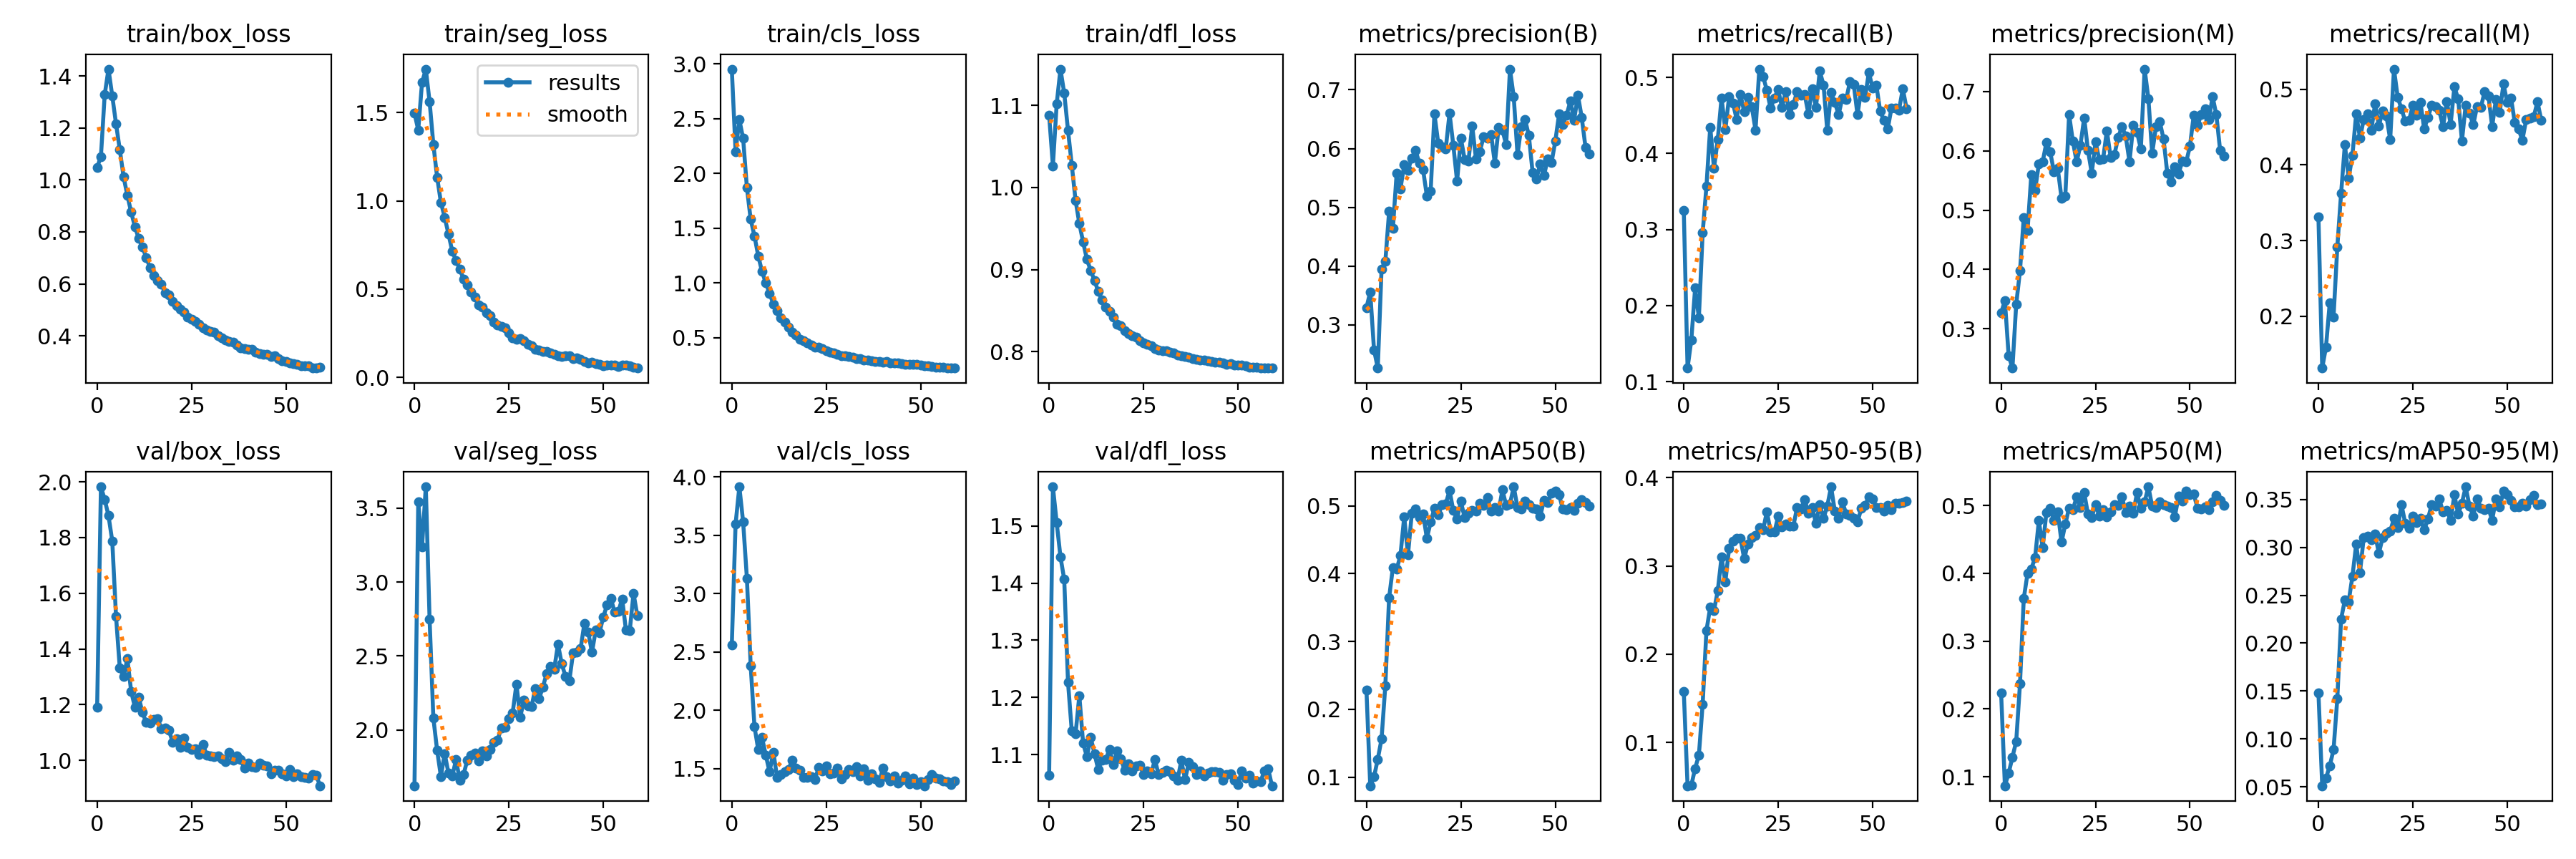

Data behind this chart, as committed beside it:
epoch, train/box_loss, train/seg_loss, train/cls_loss, train/dfl_loss, metrics/precision(B), metrics/recall(B), metrics/mAP50(B), metrics/mAP50-95(B), metrics/precision(M), metrics/recall(M), metrics/mAP50(M), metrics/mAP50-95(M), val/box_loss, val/seg_loss, val/cls_loss, val/dfl_loss, lr/pg0, lr/pg1, lr/pg2
0, 1.048, 1.496, 2.954, 1.087, 0.3294, 0.3252, 0.2281, 0.1578, 0.3266, 0.3315, 0.2241, 0.1483, 1.191, 1.624, 2.558, 1.063, 0.07685, 0.00992, 0.00992
1, 1.09, 1.401, 2.2, 1.026, 0.3561, 0.118, 0.08738, 0.05101, 0.3473, 0.1316, 0.0869, 0.05109, 1.982, 3.542, 3.596, 1.569, 0.05342, 0.01982, 0.01982
2, 1.328, 1.67, 2.491, 1.102, 0.2577, 0.1549, 0.1005, 0.05161, 0.2548, 0.1594, 0.1054, 0.05887, 1.936, 3.237, 3.914, 1.506, 0.02989, 0.02962, 0.02962
3, 1.426, 1.746, 2.32, 1.144, 0.2265, 0.2231, 0.1265, 0.07055, 0.2338, 0.2181, 0.1292, 0.072, 1.879, 3.643, 3.613, 1.446, 0.02955, 0.02955, 0.02955
4, 1.324, 1.563, 1.87, 1.115, 0.3952, 0.1842, 0.1565, 0.08574, 0.3412, 0.1991, 0.1523, 0.08861, 1.788, 2.749, 3.129, 1.406, 0.02955, 0.02955, 0.02955
5, 1.216, 1.32, 1.581, 1.069, 0.4079, 0.2958, 0.235, 0.1435, 0.3976, 0.2915, 0.237, 0.1422, 1.517, 2.081, 2.381, 1.226, 0.02941, 0.02941, 0.02941
6, 1.116, 1.134, 1.429, 1.027, 0.4929, 0.3568, 0.3646, 0.2267, 0.4877, 0.3621, 0.3628, 0.225, 1.331, 1.863, 1.86, 1.141, 0.02926, 0.02926, 0.02926
7, 1.012, 0.9905, 1.247, 0.9841, 0.4638, 0.4347, 0.409, 0.2531, 0.4653, 0.4268, 0.3998, 0.2451, 1.301, 1.686, 1.661, 1.136, 0.02911, 0.02911, 0.02911
8, 0.9403, 0.9067, 1.105, 0.9561, 0.5584, 0.3807, 0.4064, 0.2495, 0.5604, 0.3822, 0.4065, 0.2432, 1.365, 1.842, 1.764, 1.203, 0.02896, 0.02896, 0.02896
9, 0.8764, 0.8116, 0.9985, 0.9336, 0.5313, 0.4184, 0.427, 0.2719, 0.5337, 0.4127, 0.4233, 0.2697, 1.248, 1.709, 1.614, 1.12, 0.02881, 0.02881, 0.02881
10, 0.8199, 0.7153, 0.9059, 0.9125, 0.5727, 0.4731, 0.4839, 0.3101, 0.5782, 0.4677, 0.4777, 0.3033, 1.191, 1.688, 1.47, 1.096, 0.02866, 0.02866, 0.02866
11, 0.775, 0.6625, 0.8079, 0.8991, 0.5629, 0.431, 0.4279, 0.2815, 0.5814, 0.4352, 0.4377, 0.2737, 1.228, 1.799, 1.64, 1.13, 0.02851, 0.02851, 0.02851
12, 0.7411, 0.6109, 0.7462, 0.8869, 0.5842, 0.4746, 0.4886, 0.32, 0.6142, 0.4601, 0.4898, 0.3103, 1.172, 1.662, 1.424, 1.102, 0.02837, 0.02837, 0.02837
13, 0.7017, 0.5568, 0.6836, 0.8735, 0.5965, 0.4667, 0.4949, 0.3281, 0.5982, 0.4673, 0.4962, 0.312, 1.136, 1.7, 1.449, 1.074, 0.02822, 0.02822, 0.02822
14, 0.6614, 0.5246, 0.6396, 0.863, 0.5757, 0.4449, 0.4828, 0.3311, 0.5644, 0.4456, 0.4779, 0.3077, 1.134, 1.798, 1.475, 1.091, 0.02807, 0.02807, 0.02807
15, 0.632, 0.482, 0.5958, 0.8546, 0.5638, 0.4778, 0.4883, 0.3312, 0.5703, 0.4808, 0.4906, 0.314, 1.147, 1.832, 1.49, 1.092, 0.02792, 0.02792, 0.02792
16, 0.6131, 0.4528, 0.5476, 0.8489, 0.5191, 0.4546, 0.452, 0.3082, 0.5203, 0.4517, 0.4458, 0.2937, 1.151, 1.847, 1.573, 1.109, 0.02777, 0.02777, 0.02777
17, 0.5994, 0.4114, 0.5271, 0.8421, 0.5272, 0.4737, 0.476, 0.3248, 0.5232, 0.4708, 0.4725, 0.3101, 1.115, 1.794, 1.506, 1.083, 0.02762, 0.02762, 0.02762
18, 0.5644, 0.3966, 0.4849, 0.8335, 0.6591, 0.4613, 0.4968, 0.3319, 0.661, 0.4649, 0.4963, 0.3148, 1.117, 1.857, 1.484, 1.106, 0.02747, 0.02747, 0.02747
19, 0.556, 0.3657, 0.4737, 0.8315, 0.6094, 0.4307, 0.4865, 0.3344, 0.6163, 0.4334, 0.4941, 0.3166, 1.109, 1.826, 1.421, 1.093, 0.02733, 0.02733, 0.02733
20, 0.5314, 0.348, 0.4511, 0.8257, 0.6034, 0.5109, 0.5013, 0.3431, 0.5813, 0.5264, 0.5123, 0.3302, 1.066, 1.868, 1.424, 1.072, 0.02718, 0.02718, 0.02718
21, 0.5166, 0.3114, 0.4328, 0.8221, 0.5996, 0.5015, 0.5032, 0.3407, 0.6092, 0.4891, 0.497, 0.3203, 1.079, 1.918, 1.428, 1.084, 0.02703, 0.02703, 0.02703
22, 0.5014, 0.296, 0.4149, 0.8196, 0.6601, 0.4829, 0.5226, 0.3614, 0.6556, 0.4738, 0.5188, 0.3443, 1.046, 1.933, 1.404, 1.071, 0.02688, 0.02688, 0.02688
23, 0.492, 0.2872, 0.4163, 0.8175, 0.6058, 0.4593, 0.4932, 0.3386, 0.6011, 0.4575, 0.4871, 0.3249, 1.082, 2.012, 1.508, 1.08, 0.02673, 0.02673, 0.02673
24, 0.473, 0.2807, 0.4009, 0.8134, 0.5442, 0.4731, 0.4807, 0.3382, 0.5625, 0.4586, 0.4822, 0.3197, 1.046, 2.019, 1.48, 1.082, 0.02659, 0.02659, 0.02659
25, 0.4623, 0.2516, 0.3773, 0.8107, 0.618, 0.484, 0.5066, 0.3561, 0.6151, 0.4789, 0.5014, 0.3324, 1.04, 2.076, 1.519, 1.065, 0.02644, 0.02644, 0.02644
26, 0.4559, 0.224, 0.3695, 0.8091, 0.5815, 0.4604, 0.4825, 0.3443, 0.585, 0.4658, 0.4845, 0.3262, 1.042, 2.116, 1.456, 1.071, 0.02629, 0.02629, 0.02629
27, 0.4433, 0.215, 0.3585, 0.807, 0.5782, 0.4815, 0.4893, 0.3471, 0.5858, 0.4829, 0.4937, 0.3301, 1.022, 2.311, 1.458, 1.066, 0.02614, 0.02614, 0.02614
28, 0.4308, 0.2172, 0.3462, 0.804, 0.6388, 0.4509, 0.4936, 0.3451, 0.6339, 0.4476, 0.4834, 0.318, 1.058, 2.086, 1.506, 1.091, 0.02599, 0.02599, 0.02599
29, 0.4233, 0.2061, 0.3366, 0.8023, 0.5827, 0.4641, 0.4926, 0.3448, 0.5891, 0.4625, 0.4911, 0.3297, 1.019, 2.204, 1.411, 1.065, 0.02584, 0.02584, 0.02584
30, 0.4155, 0.1874, 0.3316, 0.8011, 0.5942, 0.4813, 0.5033, 0.3661, 0.5934, 0.4791, 0.5007, 0.3448, 1.016, 2.164, 1.447, 1.068, 0.02569, 0.02569, 0.02569
31, 0.4136, 0.1777, 0.3262, 0.8009, 0.6198, 0.4765, 0.5011, 0.3647, 0.6225, 0.4764, 0.5001, 0.3434, 1.013, 2.158, 1.491, 1.073, 0.02555, 0.02555, 0.02555
32, 0.3996, 0.1598, 0.32, 0.7998, 0.6177, 0.4776, 0.5128, 0.3754, 0.6411, 0.4717, 0.5129, 0.3502, 1.015, 2.281, 1.474, 1.07, 0.0254, 0.0254, 0.0254
33, 0.3932, 0.1542, 0.3104, 0.7986, 0.6244, 0.4525, 0.4924, 0.3598, 0.6244, 0.4506, 0.4894, 0.3372, 1.006, 2.212, 1.515, 1.062, 0.02525, 0.02525, 0.02525
34, 0.3829, 0.1482, 0.3072, 0.7956, 0.5749, 0.4855, 0.4971, 0.3659, 0.5817, 0.4837, 0.4992, 0.3384, 0.9969, 2.29, 1.435, 1.056, 0.0251, 0.0251, 0.0251
35, 0.3774, 0.1454, 0.2969, 0.7954, 0.6357, 0.4607, 0.4921, 0.3484, 0.6434, 0.4533, 0.4889, 0.3279, 1.028, 2.382, 1.495, 1.089, 0.02495, 0.02495, 0.02495
36, 0.3742, 0.1369, 0.2943, 0.7941, 0.6316, 0.5083, 0.5234, 0.3692, 0.6312, 0.5029, 0.5189, 0.3549, 1, 2.432, 1.399, 1.056, 0.0248, 0.0248, 0.0248
37, 0.3633, 0.1282, 0.2892, 0.7935, 0.6065, 0.4902, 0.5006, 0.3538, 0.6031, 0.4873, 0.4958, 0.3347, 1.016, 2.412, 1.452, 1.087, 0.02465, 0.02465, 0.02465
38, 0.3527, 0.12, 0.2844, 0.7916, 0.7352, 0.4301, 0.5029, 0.3679, 0.7378, 0.4315, 0.5051, 0.3464, 1.004, 2.579, 1.411, 1.079, 0.0245, 0.0245, 0.0245
39, 0.3496, 0.1192, 0.2793, 0.7906, 0.6879, 0.4802, 0.5281, 0.3896, 0.6883, 0.4791, 0.5274, 0.3632, 0.9717, 2.448, 1.379, 1.065, 0.02436, 0.02436, 0.02436
40, 0.3486, 0.1222, 0.2788, 0.7898, 0.5897, 0.4671, 0.4976, 0.3619, 0.5957, 0.4686, 0.4988, 0.3429, 0.9899, 2.361, 1.502, 1.071, 0.02421, 0.02421, 0.02421
41, 0.3466, 0.1207, 0.2804, 0.7897, 0.6377, 0.4511, 0.4958, 0.3542, 0.6403, 0.4528, 0.4973, 0.3327, 0.9772, 2.331, 1.432, 1.063, 0.02406, 0.02406, 0.02406
42, 0.3356, 0.1061, 0.2708, 0.7886, 0.6493, 0.4732, 0.507, 0.3723, 0.6493, 0.4773, 0.5049, 0.3507, 0.9761, 2.521, 1.395, 1.068, 0.02391, 0.02391, 0.02391
43, 0.3315, 0.1078, 0.2704, 0.7883, 0.6223, 0.4712, 0.5012, 0.3591, 0.6205, 0.4758, 0.5006, 0.3409, 0.9908, 2.524, 1.436, 1.071, 0.02376, 0.02376, 0.02376
44, 0.3291, 0.1004, 0.2702, 0.7871, 0.5594, 0.4942, 0.4965, 0.3569, 0.5627, 0.4963, 0.4993, 0.3391, 0.9829, 2.551, 1.371, 1.07, 0.02362, 0.02362, 0.02362
45, 0.3275, 0.08758, 0.265, 0.7871, 0.5481, 0.4909, 0.4954, 0.3536, 0.5474, 0.4915, 0.4973, 0.3408, 0.9808, 2.722, 1.399, 1.069, 0.02347, 0.02347, 0.02347
46, 0.3206, 0.08134, 0.2587, 0.7861, 0.5734, 0.451, 0.4845, 0.3496, 0.5734, 0.4507, 0.4833, 0.3284, 0.953, 2.663, 1.438, 1.055, 0.02332, 0.02332, 0.02332
47, 0.3219, 0.08493, 0.2573, 0.7851, 0.5538, 0.4846, 0.5076, 0.3651, 0.5611, 0.4866, 0.5136, 0.3504, 0.9641, 2.524, 1.37, 1.065, 0.02317, 0.02317, 0.02317
48, 0.3119, 0.07629, 0.2578, 0.7853, 0.582, 0.4734, 0.5047, 0.3689, 0.5833, 0.4697, 0.5067, 0.342, 0.9636, 2.676, 1.417, 1.067, 0.02302, 0.02302, 0.02302
49, 0.3036, 0.07381, 0.253, 0.7835, 0.5758, 0.5064, 0.5188, 0.3779, 0.581, 0.5068, 0.5208, 0.3585, 0.9509, 2.659, 1.36, 1.055, 0.02287, 0.02287, 0.02287
50, 0.3016, 0.06644, 0.2506, 0.7837, 0.6124, 0.4864, 0.5218, 0.3759, 0.6077, 0.482, 0.5163, 0.3552, 0.9444, 2.764, 1.386, 1.047, 0.02272, 0.02272, 0.02272
51, 0.2949, 0.07045, 0.246, 0.7835, 0.6586, 0.4898, 0.5163, 0.366, 0.6599, 0.4883, 0.5168, 0.3488, 0.9681, 2.846, 1.352, 1.071, 0.02258, 0.02258, 0.02258
52, 0.2932, 0.06984, 0.2407, 0.7827, 0.6412, 0.4555, 0.4954, 0.3665, 0.6432, 0.4557, 0.4963, 0.3425, 0.9413, 2.889, 1.403, 1.058, 0.02243, 0.02243, 0.02243
53, 0.2903, 0.07003, 0.2341, 0.7811, 0.6573, 0.4435, 0.4946, 0.3621, 0.6607, 0.4472, 0.495, 0.3422, 0.9522, 2.797, 1.447, 1.063, 0.02228, 0.02228, 0.02228
54, 0.2844, 0.06113, 0.2308, 0.781, 0.6806, 0.4322, 0.4977, 0.3688, 0.6709, 0.4325, 0.4974, 0.3462, 0.9423, 2.803, 1.417, 1.05, 0.02213, 0.02213, 0.02213
55, 0.2842, 0.0675, 0.2312, 0.781, 0.6488, 0.4597, 0.4934, 0.3635, 0.6528, 0.4594, 0.4941, 0.3431, 0.9403, 2.887, 1.409, 1.054, 0.02198, 0.02198, 0.02198
56, 0.2833, 0.06943, 0.2284, 0.7806, 0.6907, 0.4599, 0.5039, 0.3708, 0.6913, 0.4622, 0.5051, 0.3495, 0.936, 2.675, 1.395, 1.053, 0.02183, 0.02183, 0.02183
57, 0.2758, 0.06525, 0.2238, 0.7804, 0.6532, 0.4573, 0.5095, 0.3708, 0.6606, 0.4632, 0.5147, 0.3542, 0.9487, 2.67, 1.384, 1.071, 0.02168, 0.02168, 0.02168
58, 0.2767, 0.05721, 0.2224, 0.7801, 0.6024, 0.4851, 0.5048, 0.3715, 0.6006, 0.4835, 0.5069, 0.3446, 0.948, 2.924, 1.363, 1.075, 0.02154, 0.02154, 0.02154
59, 0.2794, 0.0522, 0.2235, 0.7804, 0.5908, 0.4589, 0.4999, 0.373, 0.5908, 0.4589, 0.5002, 0.345, 0.9092, 2.775, 1.393, 1.045, 0.02139, 0.02139, 0.02139
